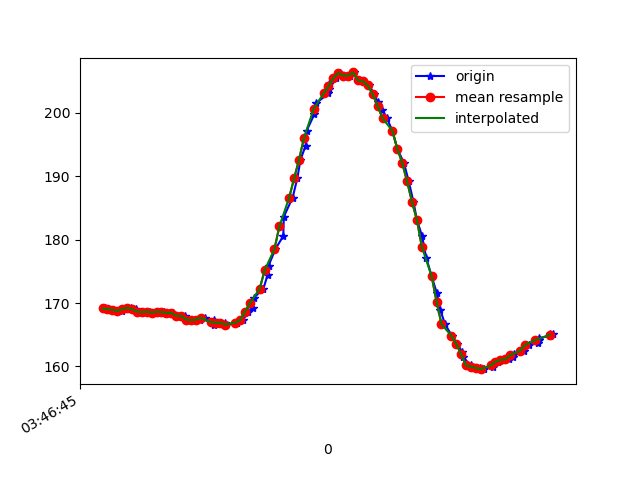

Values plotted in this chart, from the file beside it:
1618804006031, 1499689937673117, 169.14062, -244.33594, 2.1484375
1618804006046, 1499689956962581, 169, -244.5, 1.27
1618804006065, 1499689976129960, 168.9, -244.5, 1.855
1618804006080, 1499689995175254, 168.8, -244.8, 0.3906
1618804006098, 1499690014190026, 168.8, -244.9, 0.1953
1618804006117, 1499690033296362, 169, -244.7, 0.4883
1618804006136, 1499690052341656, 169.2, -245.4, 1.172
1618804006155, 1499690071417471, 169, -245.3, 1.562
1618804006178, 1499690090814881, 168.7, -245.4, 0.5859
1618804006199, 1499690109890695, 168.6, -245.7, 1.074
1618804006214, 1499690128997032, 168.7, -245.5, 0.7812
1618804006232, 1499690148042325, 168.5, -245.6, 0.5859
1618804006253, 1499690166996055, 168.7, -244.9, 1.855
1618804006270, 1499690185980306, 168.6, -245.1, 1.562
1618804006293, 1499690205056121, 168.5, -244.8, 1.172
1618804006308, 1499690224101415, 168.5, -244.3, 1.074
1618804006334, 1499690243177229, 168, -244.3, 2.148
1618804006357, 1499690262436172, 168, -244.8, 1.953
1618804006377, 1499690281695115, 167.4, -244.5, 1.074
1618804006397, 1499690300923536, 167.3, -244.6, 0.3906
1618804006417, 1499690320121437, 167.4, -245.4, 0.8789
1618804006437, 1499690339349858, 167.7, -245.3, 1.074
1618804006472, 1499690358517237, 167.4, -244.6, 1.465
1618804006475, 1499690377776180, 166.6, -244.8, 1.172
1618804006492, 1499690396760431, 166.9, -244.7, 0.7812
1618804006518, 1499690416110937, 166.9, -245.5, 1.562
1618804006522, 1499690435308837, 166.6, -245, 1.758
1618804006566, 1499690454537259, 166.9, -244.4, 1.758
1618804006592, 1499690493116187, 167.3, -244.6, 1.172
1618804006612, 1499690512130959, 168.7, -244.6, 0.8789
1618804006632, 1499690531664594, 169.1, -244.4, 0.8789
1618804006636, 1499690550801451, 170.8, -245, 0.09766
1618804006675, 1499690569877266, 172.3, -245.6, 0.3906
1618804006692, 1499690588953081, 174.4, -245.6, 0.09766
1618804006696, 1499690608486715, 175.9, -246.9, -0.4883
1618804006724, 1499690627898265, 178.5, -247.5, -0.7812
1618804006756, 1499690647065644, 180.6, -248.5, -0.5859
1618804006758, 1499690666171980, 183.6, -250.1, -1.953
1618804006794, 1499690685614050, 186.6, -251.4, -1.27
1618804006813, 1499690704689865, 189.6, -253.7, -1.562
1618804006826, 1499690723979329, 192.6, -256.2, -1.465
1618804006847, 1499690743238272, 194.8, -258.4, -2.441
1618804006851, 1499690762680343, 197.2, -261, -2.93
1618804006883, 1499690781634072, 199.8, -263.6, -3.223
1618804006889, 1499690800801451, 201.5, -266.6, -3.613
1618804006939, 1499690819999351, 203, -269.6, -2.93
1618804006941, 1499690839166730, 203.8, -271, -4.59
1618804006944, 1499690858730886, 204.5, -273.1, -5.078
1618804006970, 1499690877867743, 205.5, -273.9, -5.078
1618804006985, 1499690897126686, 206.2, -274.8, -5.469
1618804007000, 1499690916324586, 205.9, -275.7, -4.98
1618804007027, 1499690935522486, 205.9, -276.4, -5.957
1618804007045, 1499690954445695, 206.3, -275.1, -5.469
1618804007063, 1499690973399425, 205.1, -274.8, -5.469
1618804007082, 1499690992505761, 205, -273.5, -4.59
1618804007105, 1499691011703661, 204.3, -271.5, -3.906
1618804007127, 1499691030871040, 202.9, -270.7, -4.395
1618804007140, 1499691049916333, 201.7, -267.5, -3.516
1618804007159, 1499691069022670, 200.5, -265.5, -2.148
1618804007178, 1499691087945878, 199.1, -263, -1.27
1618804007200, 1499691110775813, 197.2, -260.3, -0.1953
... 34 more rows
